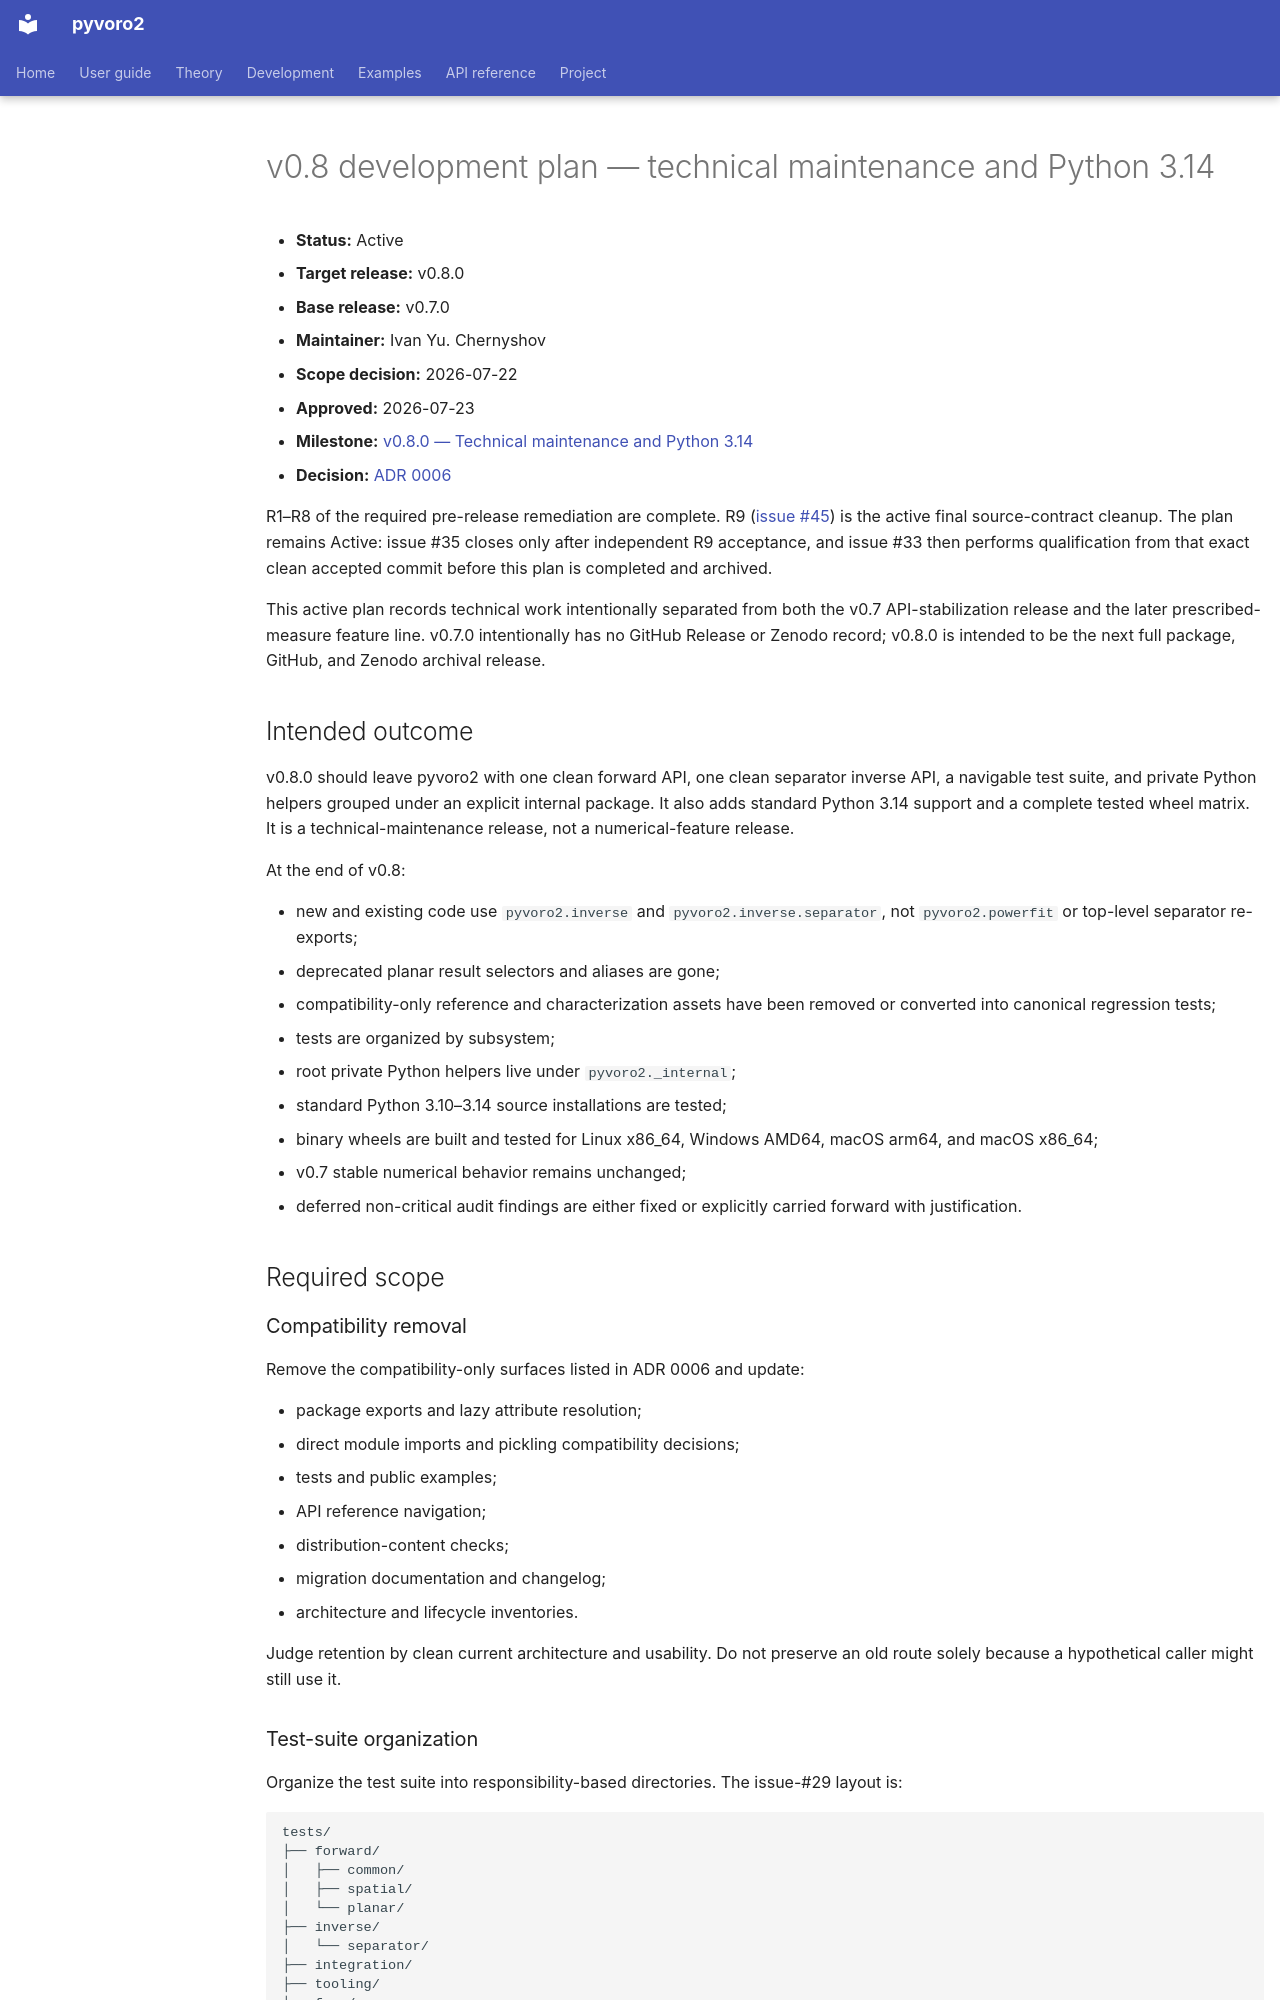

repository: DeloneCommons/pyvoro2 · page: development/plans/v0.8/index.html · generator: mkdocs

# v0.8 development plan — technical maintenance and Python 3.14

- **Status:** Active
- **Target release:** v0.8.0
- **Base release:** v0.7.0
- **Maintainer:** Ivan Yu. Chernyshov
- **Scope decision:** 2026-07-22
- **Approved:** 2026-07-23
- **Milestone:** [v0.8.0 — Technical maintenance and Python 3.14](https://github.com/DeloneCommons/pyvoro2/milestone/2)
- **Decision:** [ADR 0006](../decisions/0006-v0.8-cleanup-release.md)

R1–R8 of the required pre-release remediation are complete. R9
([issue #45](https://github.com/DeloneCommons/pyvoro2/issues/45)) is the active
final source-contract cleanup. The plan remains Active: issue #35 closes only
after independent R9 acceptance, and issue #33 then performs qualification from
that exact clean accepted commit before this plan is completed and archived.

This active plan records technical work intentionally separated from both the
v0.7 API-stabilization release and the later prescribed-measure feature line.
v0.7.0 intentionally has no GitHub Release or Zenodo record; v0.8.0 is intended
to be the next full package, GitHub, and Zenodo archival release.

## Intended outcome

v0.8.0 should leave pyvoro2 with one clean forward API, one clean separator
inverse API, a navigable test suite, and private Python helpers grouped under an
explicit internal package. It also adds standard Python 3.14 support and a
complete tested wheel matrix. It is a technical-maintenance release, not a
numerical-feature release.

At the end of v0.8:

- new and existing code use `pyvoro2.inverse` and
  `pyvoro2.inverse.separator`, not `pyvoro2.powerfit` or top-level separator
  re-exports;
- deprecated planar result selectors and aliases are gone;
- compatibility-only reference and characterization assets have been removed or
  converted into canonical regression tests;
- tests are organized by subsystem;
- root private Python helpers live under `pyvoro2._internal`;
- standard Python 3.10–3.14 source installations are tested;
- binary wheels are built and tested for Linux x86_64, Windows AMD64, macOS
  arm64, and macOS x86_64;
- v0.7 stable numerical behavior remains unchanged;
- deferred non-critical audit findings are either fixed or explicitly carried
  forward with justification.

## Required scope

### Compatibility removal

Remove the compatibility-only surfaces listed in ADR 0006 and update:

- package exports and lazy attribute resolution;
- direct module imports and pickling compatibility decisions;
- tests and public examples;
- API reference navigation;
- distribution-content checks;
- migration documentation and changelog;
- architecture and lifecycle inventories.

Judge retention by clean current architecture and usability. Do not preserve an
old route solely because a hypothetical caller might still use it.

### Test-suite organization

Organize the test suite into responsibility-based directories. The issue-#29
layout is:

```text
tests/
├── forward/
│   ├── common/
│   ├── spatial/
│   └── planar/
├── inverse/
│   └── separator/
├── integration/
├── tooling/
├── fuzz/
└── conftest.py
```

The small common-forward area owns dimension-neutral result, weight-input, and
public forward contracts; it is not a generic shared-test dumping ground. The
move is primarily mechanical and does not combine file movement with numerical
test rewrites. Shared imported helpers live in an explicitly owned support
module rather than in `conftest.py`.

Once v0.7-only compatibility tests are removed, a `compatibility/` directory is
needed only for still-supported cross-version or raw-output contracts.
